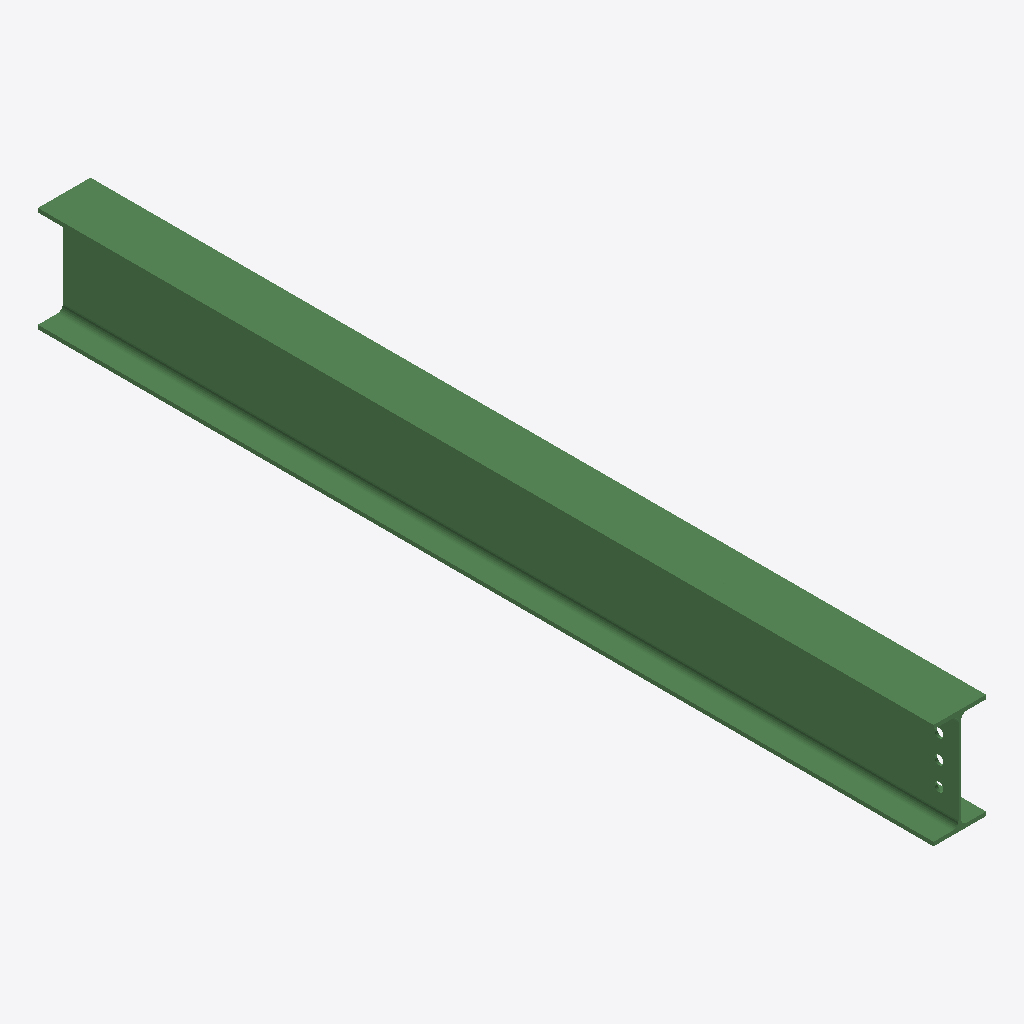
Isometric view of an IFC building model (IFC-SPF (STEP), schema IFC2X3, length unit millimetre), seen from the south-west, elements coloured by IFC class: 1 beam (green).
Extent 0.1 m × 2.3 m × 0.3 m (x, y, z). Storeys (1): Undefined at 0.00 m. Elements (1): 1 IfcBeam.

HEADER;
FILE_DESCRIPTION(('ViewDefinition[AISC_Steel_Detailing]','Option [BaseQuantities:Off]','Option [GridExport:On]','Option [Assemblies:Off]','Option [Bolts:On]','Option [Rebars:On]','Option [PourObjects:Off]','Option [Welds:On]','Option [SurfaceTreatments:On]','Option [LocationBy:0]','Option [ViewColors:Off]','Option [SectionedSpine:Off]','[2 more]'),'2;1');
FILE_NAME('b_1162_Qty_1.ifc','2026-05-16T11:53:14',('GIOVANNIPC\\gcorrea'),('Structural Designer'),'IFC Database version: Work','Tekla Structures 2020 Service Pack 5, IFC Export','');
FILE_SCHEMA(('IFC2X3'));
ENDSEC;
DATA;
#37=IFCPROJECT('2G7ZFDNE16yBDU14FA92Me',#5,'Proyecto',$,$,$,$,(#11),#36);
#39=IFCSITE('2xvEzEinjBTea80yOTcujY',#5,'Obra',$,$,#38,$,$,.ELEMENT.,$,$,$,$,$);
#41=IFCBUILDING('0n$GTlBm1DMAHPOM4z9Nw0',#5,'Undefined',$,$,#40,$,$,.ELEMENT.,$,$,$);
#43=IFCBUILDINGSTOREY('29hdEUCErFze9E_VIAceOd',#5,'Undefined',$,$,#42,$,$,.ELEMENT.,0.0);
#64=IFCBEAM('2MOFnRNaXDl9FYxVvgioab',#44,'BEAM','IPE270','IPE270',#47,#63,'ID9660fc5b-5e48-4dbc-93e2-edfe6ab32925');
ENDSEC;
